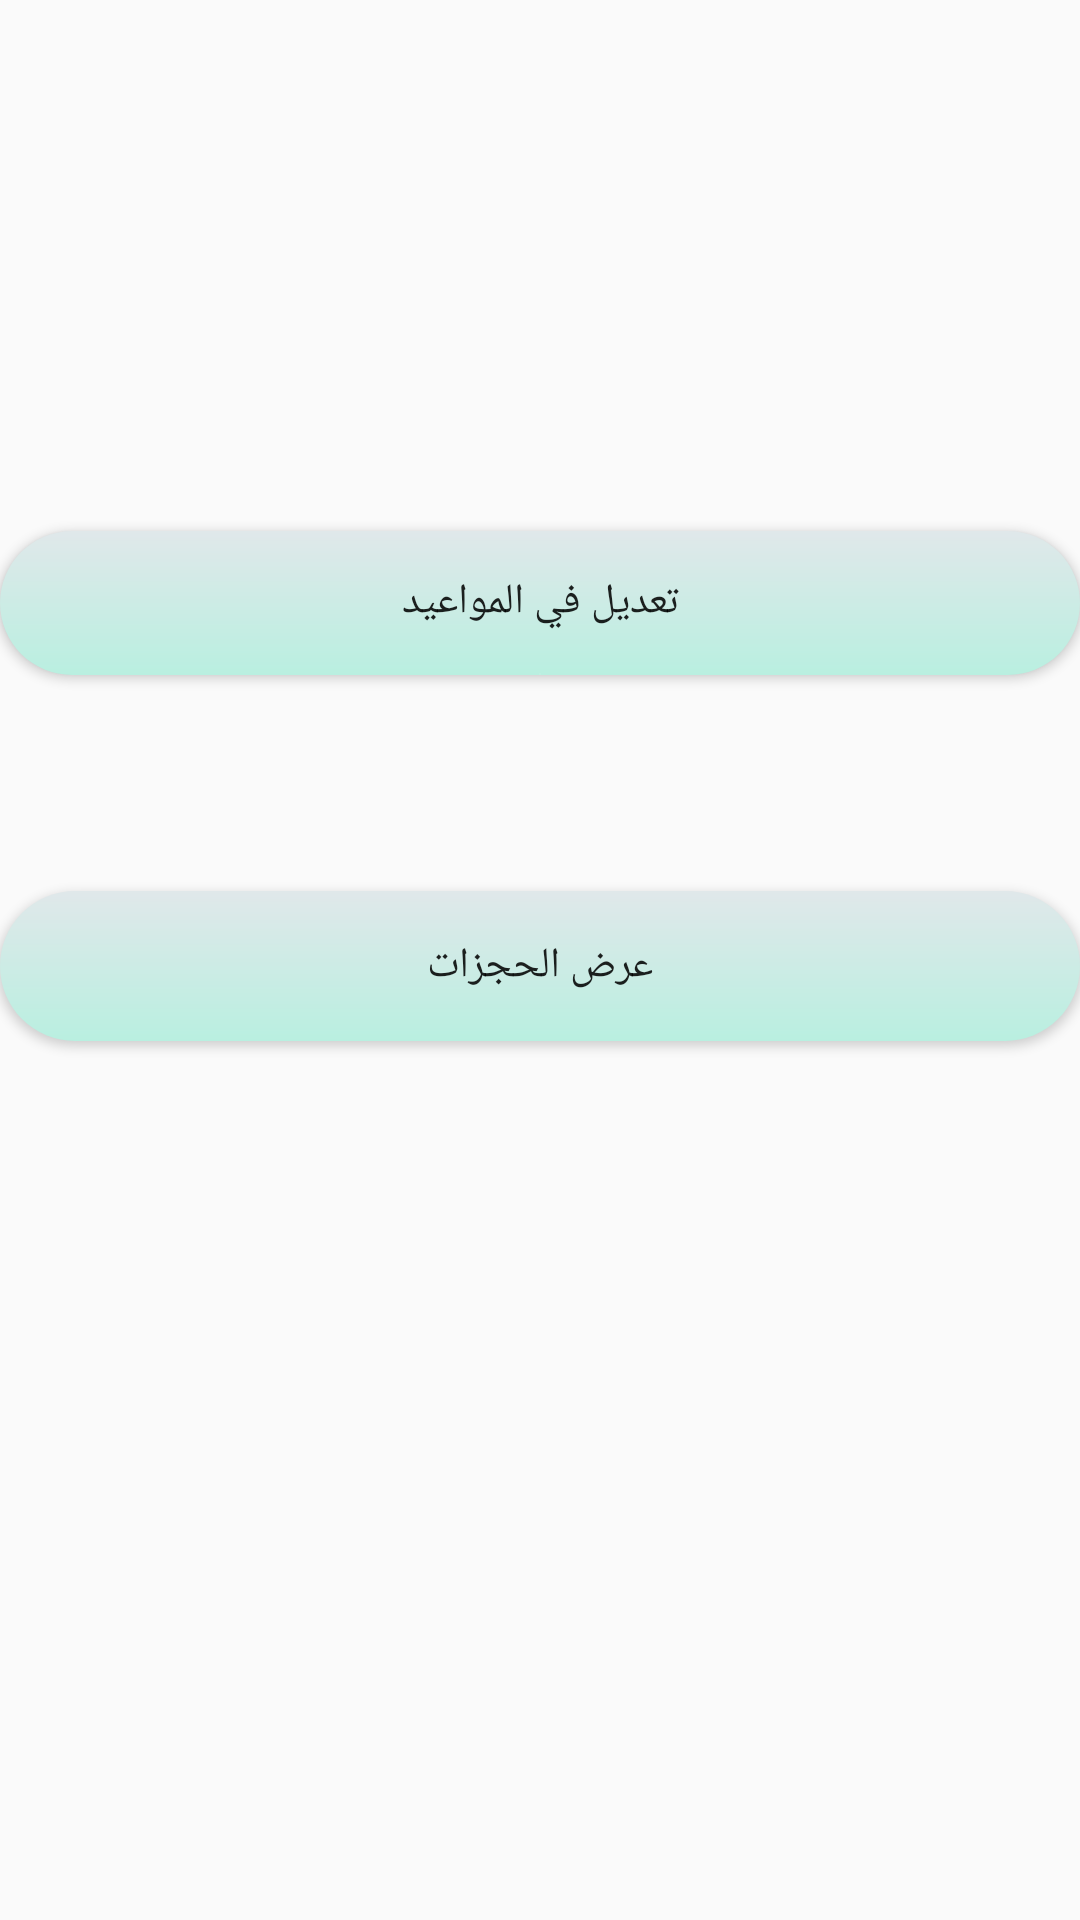

This screen was rendered from an Android layout file. Write that file and the resources it references.
<!-- AndroidManifest.xml: application theme AppTheme -->
<!-- res/layout/activity_hell_doctor.xml -->
<RelativeLayout xmlns:android="http://schemas.android.com/apk/res/android"
    xmlns:tools="http://schemas.android.com/tools" android:layout_width="match_parent"
    android:layout_height="match_parent"


    android:background="@drawable/halaby">
    <Button
        android:id="@+id/button2"
        android:layout_width="match_parent"
        android:layout_height="50dp"
        android:onClick="yo1"
        android:text="عرض الحجزات"
        tools:layout_editor_absoluteX="148dp"
        tools:layout_editor_absoluteY="282dp"
        android:layout_below="@+id/button"
        android:layout_alignParentLeft="true"
        android:layout_alignParentStart="true"
        android:layout_marginTop="72dp"
        android:background="@drawable/rio"
        />

    <Button
        android:id="@+id/button"
        android:layout_width="match_parent"
        android:layout_height="wrap_content"
        android:layout_alignParentLeft="true"
        android:layout_alignParentStart="true"
        android:layout_alignParentTop="true"
        android:layout_marginTop="177dp"
        android:drawableBottom="@android:drawable/divider_horizontal_dark"
        android:onClick="doh1"
        android:text="تعديل في المواعيد"
        tools:layout_editor_absoluteX="148dp"
        tools:layout_editor_absoluteY="177dp"
        android:background="@drawable/rio"
        />
</RelativeLayout>
<!-- resources referenced by this layout -->
<resources>
  <!-- drawable rio (drawable) -->
  <?xml version="1.0" encoding="utf-8"?>
  <shape xmlns:android="http://schemas.android.com/apk/res/android">
      <solid android:color="#baeded" />
      <corners android:radius="25dp" />
      <gradient
          android:angle="270"
          android:endColor="#b9efe0"
          android:startColor="#e0e8ea"
          android:type="linear" />
  </shape>
  <style name="AppTheme" parent="Theme.AppCompat.Light.DarkActionBar">
          
          <item name="colorPrimaryDark">#0ca685</item>
  
          <item name="colorPrimary">#0ca685</item>
          <item name="colorAccent">#0ca685</item>
      </style>
</resources>
